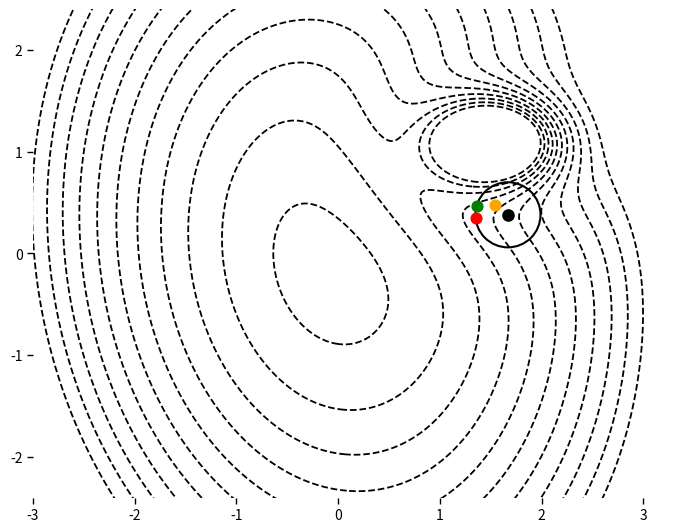

Reproduce this figure in Python. (Note: this script raises an exception after producing the figure.)
import numpy as np
import matplotlib.pyplot as plt
from matplotlib.patches import Circle

rng = np.random.default_rng(7)

# -----------------------------
# Terrain with a visible secondary local minimum ("secondary center")
# -----------------------------
def loss_fn(x, y):
    # Mild global bowl to provide large-scale contours
    a, b, c = 0.18, 0.10, 0.03
    base = a * x**2 + b * y**2 + c * x * y

    # Secondary local well (negative Gaussian): creates a local minimum near theta
    amp = -2.4
    xc, yc = 1.55, 1.10
    sx, sy = 0.40, 0.28   # larger -> less dense contours around the basin
    dx = (x - xc) / sx
    dy = (y - yc) / sy
    well = amp * np.exp(-0.5 * (dx**2 + dy**2))

    # Gentle outer ridge to outline the basin without overly tightening contours
    amp2 = 0.55
    sx2, sy2 = 0.90, 0.70
    dx2 = (x - xc) / sx2
    dy2 = (y - yc) / sy2
    ridge = amp2 * np.exp(-0.5 * (dx2**2 + dy2**2))

    return base + well + ridge

def grad_loss(x, y):
    a, b, c = 0.18, 0.10, 0.03
    gx_base = 2 * a * x + c * y
    gy_base = 2 * b * y + c * x

    amp = -2.4
    xc, yc = 1.55, 1.10
    sx, sy = 0.40, 0.28
    dx = (x - xc) / sx
    dy = (y - yc) / sy
    e = np.exp(-0.5 * (dx**2 + dy**2))
    gx_well = amp * e * (-(x - xc) / (sx**2))
    gy_well = amp * e * (-(y - yc) / (sy**2))

    amp2 = 0.55
    sx2, sy2 = 0.90, 0.70
    dx2 = (x - xc) / sx2
    dy2 = (y - yc) / sy2
    e2 = np.exp(-0.5 * (dx2**2 + dy2**2))
    gx_ridge = amp2 * e2 * (-(x - xc) / (sx2**2))
    gy_ridge = amp2 * e2 * (-(y - yc) / (sy2**2))

    return np.array([gx_base + gx_well + gx_ridge, gy_base + gy_well + gy_ridge])

def hess_gauss(x, y, amp, xc, yc, sx, sy):
    e = np.exp(-0.5 * (((x - xc) / sx) ** 2 + ((y - yc) / sy) ** 2))
    dxx = amp * e * (((x - xc) ** 2) / (sx ** 4) - 1.0 / (sx ** 2))
    dyy = amp * e * (((y - yc) ** 2) / (sy ** 4) - 1.0 / (sy ** 2))
    dxy = amp * e * (((x - xc) * (y - yc)) / ((sx ** 2) * (sy ** 2)))
    return np.array([[dxx, dxy], [dxy, dyy]])

def hess_loss(x, y):
    a, b, c = 0.18, 0.10, 0.03
    H_base = np.array([[2 * a, c],
                       [c, 2 * b]])

    xc, yc = 1.55, 1.10
    H_well = hess_gauss(x, y, -2.4, xc, yc, 0.40, 0.28)
    H_ridge = hess_gauss(x, y,  0.55, xc, yc, 0.90, 0.70)

    return H_base + H_well + H_ridge

# -----------------------------
# Theta: close to (but not at) the secondary center
# -----------------------------
secondary_center = np.array([1.95, 0.60])
theta = secondary_center + np.array([-0.28, -0.22])  # near but not on the center
rho = 0.32  # smaller radius as requested

# AS0: max gradient direction
g = grad_loss(theta[0], theta[1])
g_dir = g / (np.linalg.norm(g) + 1e-12)
as0 = theta - rho * g_dir

# AS1: max curvature direction (largest Hessian eigenvector), choose sign by higher loss increase
H = hess_loss(theta[0], theta[1])
eigvals, eigvecs = np.linalg.eigh(H)
v_max = eigvecs[:, np.argmax(eigvals)]
p_plus = theta + rho * v_max
p_minus = theta - rho * v_max
# choose sign by lower loss (descent side)
if loss_fn(p_minus[0], p_minus[1]) < loss_fn(p_plus[0], p_plus[1]):
    v_max = -v_max
as1 = theta + rho * v_max

# RS: inside circle, closer to the center than the boundary
r_rs = 0.62 * rho * np.sqrt(rng.uniform(0, 1))
ang_rs = rng.uniform(0, 2 * np.pi)
rs = theta - np.array([r_rs * np.cos(ang_rs), r_rs * np.sin(ang_rs)])

# -----------------------------
# Plot (no text), show full scene
# -----------------------------
x = np.linspace(-3.2, 3.6, 800)
y = np.linspace(-2.6, 2.6, 700)
X, Y = np.meshgrid(x, y)
Z = loss_fn(X, Y)

fig, ax = plt.subplots(figsize=(8.4, 6.6))

# fewer levels -> less dense near the basin
levels = np.linspace(np.quantile(Z, 0.05), np.quantile(Z, 0.80), 11)
ax.contour(X, Y, Z, levels=levels, colors="black", linestyles="--", linewidths=1.3)

ax.add_patch(Circle(theta, rho, fill=False, linewidth=1.5, color="black", zorder=5))
ax.scatter([theta[0]], [theta[1]], s=65, color="black", zorder=7)
ax.scatter([rs[0]], [rs[1]], s=60, color="orange", zorder=8)
ax.scatter([as0[0]], [as0[1]], s=60, color="green", zorder=9)
ax.scatter([as1[0]], [as1[1]], s=60, color="red", zorder=10)

ax.set_xticks(np.arange(-3.0, 3.5, 1.0))
ax.set_yticks(np.arange(-2.0, 2.5, 1.0))
ax.tick_params(axis="both", which="major", length=4, width=1.0, labelsize=10)
for spine in ax.spines.values():
    spine.set_visible(False)
ax.set_aspect("equal", adjustable="box")
ax.set_xlim(-3.0, 3.4)
ax.set_ylim(-2.4, 2.4)

plt.show()
plt.savefig("exp1_showPertuabtion/visual.pdf")
